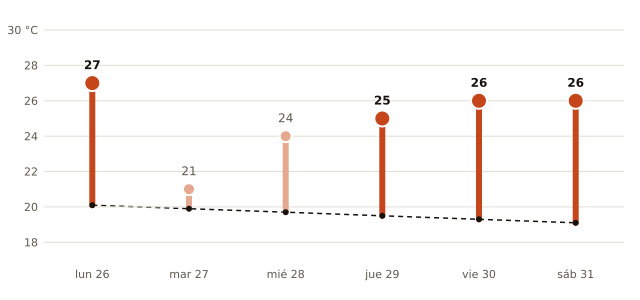

Values plotted in this chart, from the file beside it:
fecha, máxima_prevista_C, máxima_normal_1991_2020_C
2026-10-26, 27, 20.1
2026-10-27, 21, 19.9
2026-10-28, 24, 19.7
2026-10-29, 25, 19.5
2026-10-30, 26, 19.3
2026-10-31, 26, 19.1
